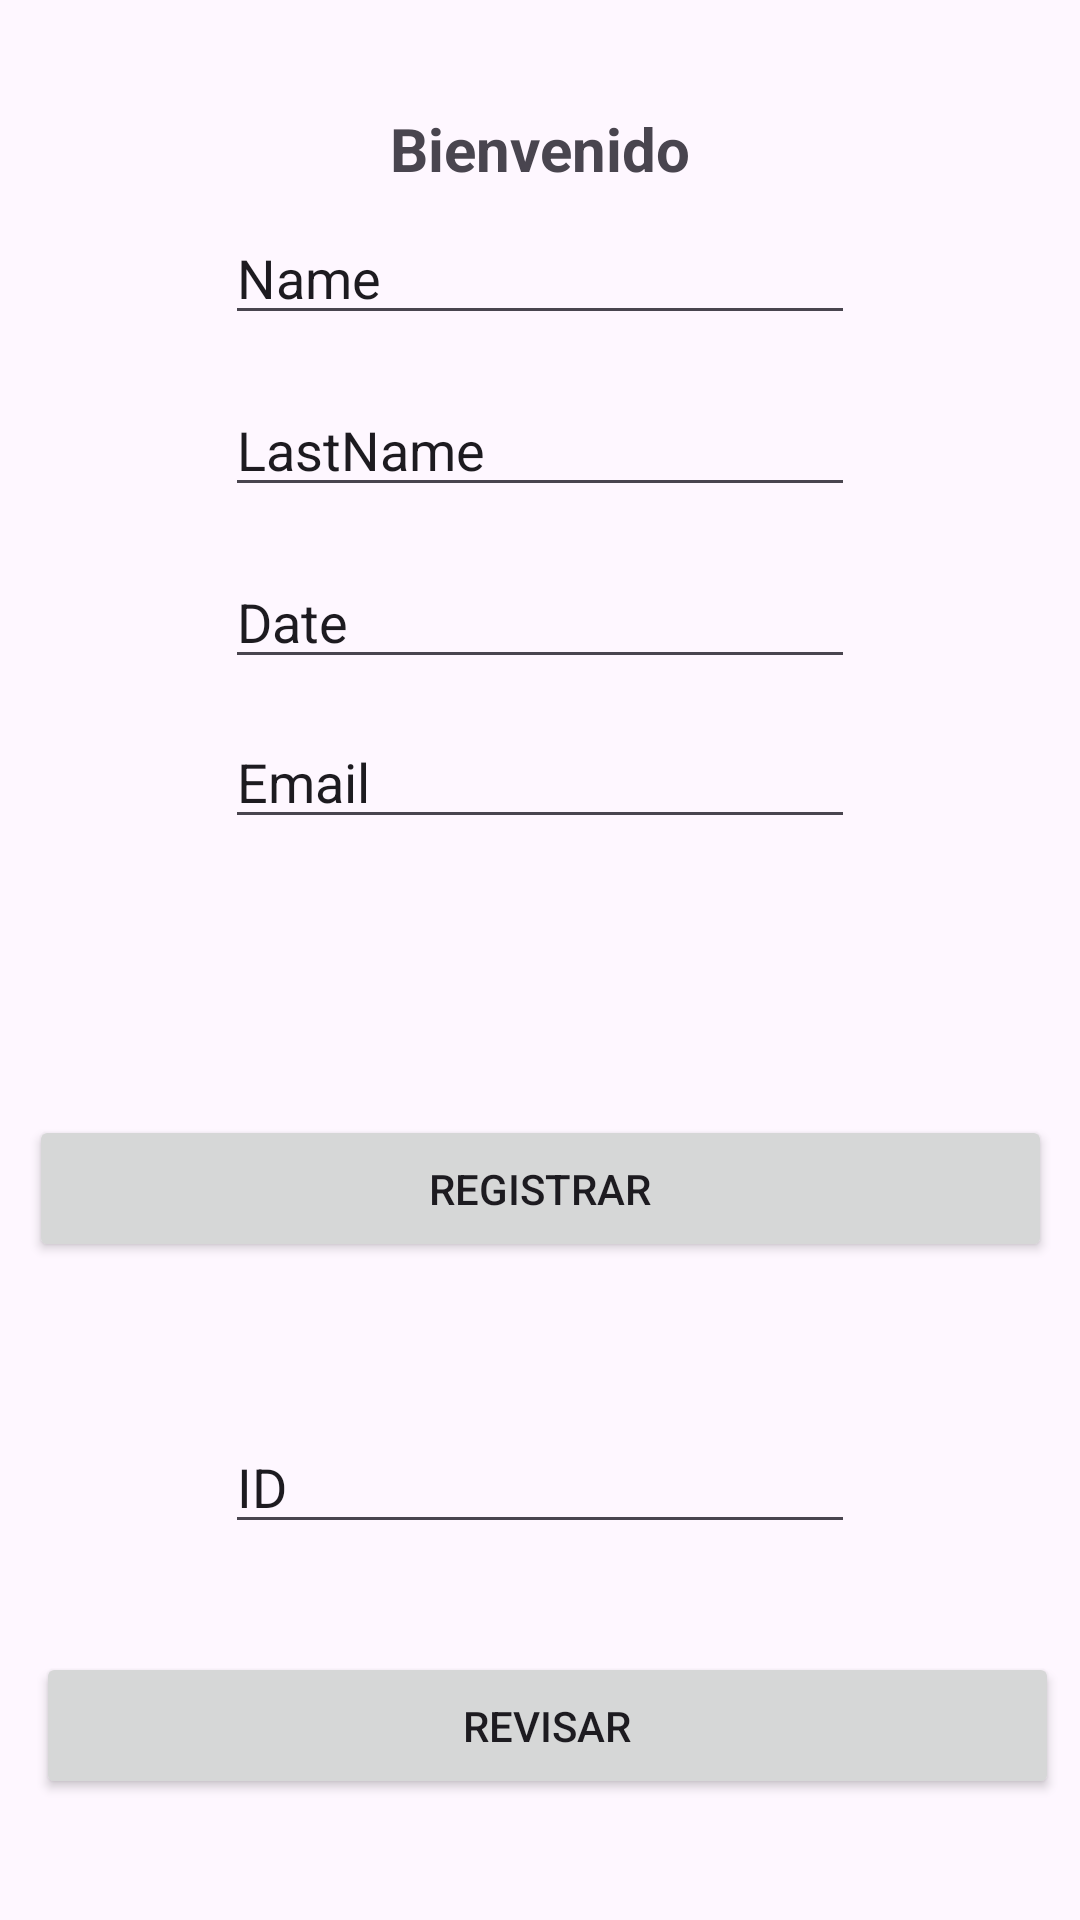

Reconstruct the res/layout file that produces this screen, plus the resources it refers to.
<!-- AndroidManifest.xml: application theme Theme.ThreeApp -->
<!-- res/layout/activity_main.xml -->
<?xml version="1.0" encoding="utf-8"?>
<androidx.constraintlayout.widget.ConstraintLayout xmlns:android="http://schemas.android.com/apk/res/android"
    xmlns:app="http://schemas.android.com/apk/res-auto"
    xmlns:tools="http://schemas.android.com/tools"
    android:layout_width="match_parent"
    android:layout_height="match_parent"
    tools:context=".MainActivity">

    <TextView
        android:id="@+id/textView4"
        android:layout_width="286dp"
        android:layout_height="30dp"
        android:layout_marginTop="36dp"
        android:text="Bienvenido"
        android:textAlignment="center"
        android:textSize="20sp"
        android:textStyle="bold"
        app:layout_constraintEnd_toEndOf="parent"
        app:layout_constraintHorizontal_bias="0.496"
        app:layout_constraintStart_toStartOf="parent"
        app:layout_constraintTop_toTopOf="parent" />

    <Button
        android:id="@+id/btn01"
        android:layout_width="341dp"
        android:layout_height="49dp"
        android:text="Registrar"
        app:layout_constraintBottom_toBottomOf="parent"
        app:layout_constraintEnd_toEndOf="parent"
        app:layout_constraintHorizontal_bias="0.5"
        app:layout_constraintStart_toStartOf="parent"
        app:layout_constraintTop_toTopOf="parent"
        app:layout_constraintVertical_bias="0.629" />

    <Button
        android:id="@+id/btnCancel"
        android:layout_width="341dp"
        android:layout_height="49dp"
        android:text="Revisar"
        app:layout_constraintBottom_toBottomOf="parent"
        app:layout_constraintHorizontal_bias="0.628"
        app:layout_constraintLeft_toLeftOf="parent"
        app:layout_constraintRight_toRightOf="parent"
        app:layout_constraintTop_toTopOf="parent"
        app:layout_constraintVertical_bias="0.932" />


    <androidx.constraintlayout.widget.Guideline
        android:id="@+id/guideline2"
        android:layout_width="wrap_content"
        android:layout_height="wrap_content"
        android:orientation="vertical"
        app:layout_constraintGuide_begin="16dp" />

    <androidx.constraintlayout.widget.Barrier
        android:id="@+id/barrier2"
        android:layout_width="wrap_content"
        android:layout_height="wrap_content"
        app:barrierDirection="top" />

    <EditText
        android:id="@+id/textName"
        android:layout_width="wrap_content"
        android:layout_height="wrap_content"
        android:layout_marginBottom="16dp"
        android:ems="10"
        android:inputType="text"
        android:text="Name"
        app:layout_constraintBottom_toTopOf="@+id/textName2"
        app:layout_constraintEnd_toEndOf="parent"
        app:layout_constraintHorizontal_bias="0.5"
        app:layout_constraintStart_toStartOf="parent" />

    <EditText
        android:id="@+id/textName2"
        android:layout_width="wrap_content"
        android:layout_height="wrap_content"
        android:layout_marginBottom="16dp"
        android:ems="10"
        android:inputType="text"
        android:text="LastName"
        app:layout_constraintBottom_toTopOf="@+id/textDate"
        app:layout_constraintEnd_toEndOf="parent"
        app:layout_constraintHorizontal_bias="0.5"
        app:layout_constraintStart_toStartOf="parent" />

    <EditText
        android:id="@+id/textDate"
        android:layout_width="wrap_content"
        android:layout_height="wrap_content"
        android:layout_marginBottom="12dp"
        android:ems="10"
        android:inputType="text"
        android:text="Date"
        app:layout_constraintBottom_toTopOf="@+id/textEmail"
        app:layout_constraintEnd_toEndOf="parent"
        app:layout_constraintHorizontal_bias="0.5"
        app:layout_constraintStart_toStartOf="parent" />

    <EditText
        android:id="@+id/textEmail"
        android:layout_width="wrap_content"
        android:layout_height="wrap_content"
        android:layout_marginBottom="92dp"
        android:ems="10"
        android:inputType="text"
        android:text="Email"
        app:layout_constraintBottom_toTopOf="@+id/btn01"
        app:layout_constraintEnd_toEndOf="parent"
        app:layout_constraintHorizontal_bias="0.5"
        app:layout_constraintStart_toStartOf="parent" />

    <EditText
        android:id="@+id/textId"
        android:layout_width="wrap_content"
        android:layout_height="wrap_content"
        android:layout_marginBottom="36dp"
        android:ems="10"
        android:inputType="text"
        android:text="ID"
        app:layout_constraintBottom_toTopOf="@+id/btnCancel"
        app:layout_constraintEnd_toEndOf="parent"
        app:layout_constraintHorizontal_bias="0.5"
        app:layout_constraintStart_toStartOf="parent" />

    <androidx.constraintlayout.widget.Guideline
        android:id="@+id/guideline3"
        android:layout_width="wrap_content"
        android:layout_height="wrap_content"
        android:orientation="horizontal"
        app:layout_constraintGuide_begin="20dp" />

    <androidx.constraintlayout.widget.Guideline
        android:id="@+id/guideline4"
        android:layout_width="wrap_content"
        android:layout_height="wrap_content"
        android:orientation="horizontal"
        app:layout_constraintGuide_begin="20dp" />

</androidx.constraintlayout.widget.ConstraintLayout>
<!-- resources referenced by this layout -->
<resources>
  <style name="Theme.ThreeApp" parent="Base.Theme.ThreeApp" />
  <style name="Base.Theme.ThreeApp" parent="Theme.Material3.DayNight.NoActionBar">
          
          
      </style>
</resources>
